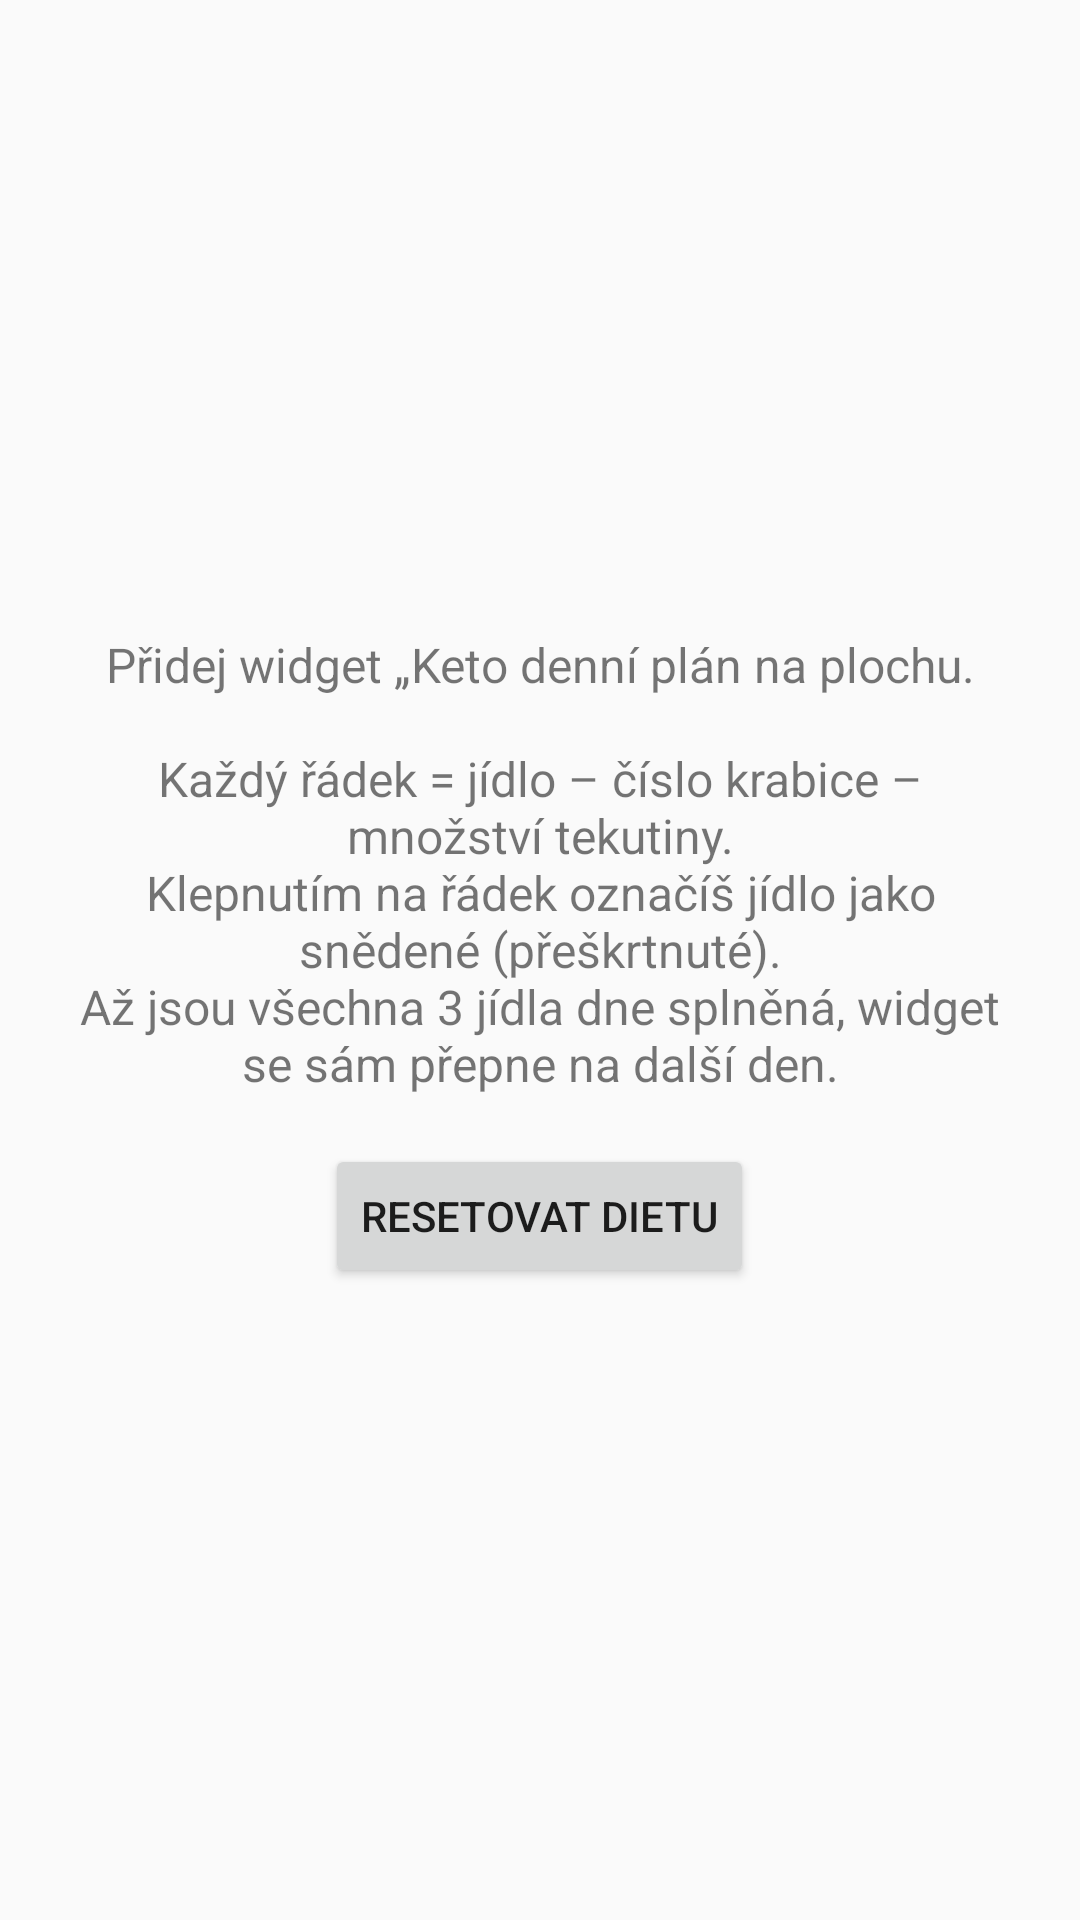

Reconstruct the res/layout file that produces this screen, plus the resources it refers to.
<!-- AndroidManifest.xml: application theme Theme.KetoTracker -->
<!-- res/layout/activity_main.xml -->
<?xml version="1.0" encoding="utf-8"?>
<LinearLayout xmlns:android="http://schemas.android.com/apk/res/android"
    android:layout_width="match_parent"
    android:layout_height="match_parent"
    android:gravity="center"
    android:orientation="vertical"
    android:padding="24dp">

    <TextView
        android:id="@+id/info_text"
        android:layout_width="match_parent"
        android:layout_height="wrap_content"
        android:layout_marginBottom="16dp"
        android:gravity="center"
        android:text="@string/info_text"
        android:textSize="16sp" />

    <Button
        android:id="@+id/reset_button"
        android:layout_width="wrap_content"
        android:layout_height="wrap_content"
        android:text="@string/reset_button" />

</LinearLayout>
<!-- resources referenced by this layout -->
<resources>
  <string name="info_text">Přidej widget „Keto denní plán" na plochu.\n\nKaždý řádek = jídlo – číslo krabice – množství tekutiny.\nKlepnutím na řádek označíš jídlo jako snědené (přeškrtnuté).\nAž jsou všechna 3 jídla dne splněná, widget se sám přepne na další den.</string>
  <string name="reset_button">Resetovat dietu</string>
  <style name="Theme.KetoTracker" parent="android:Theme.Material.Light.NoActionBar" />
</resources>
